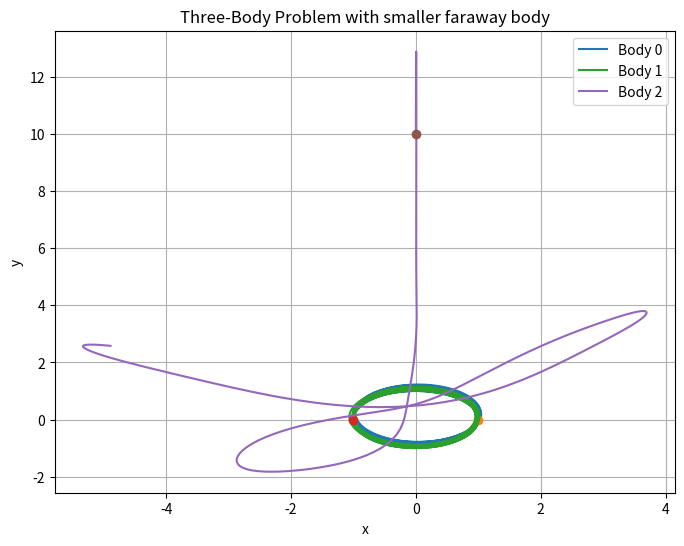
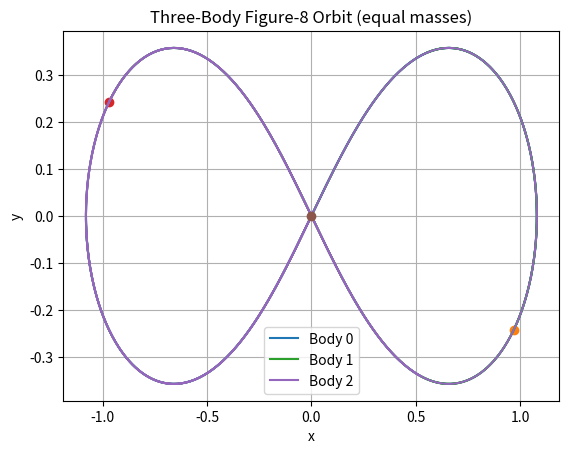
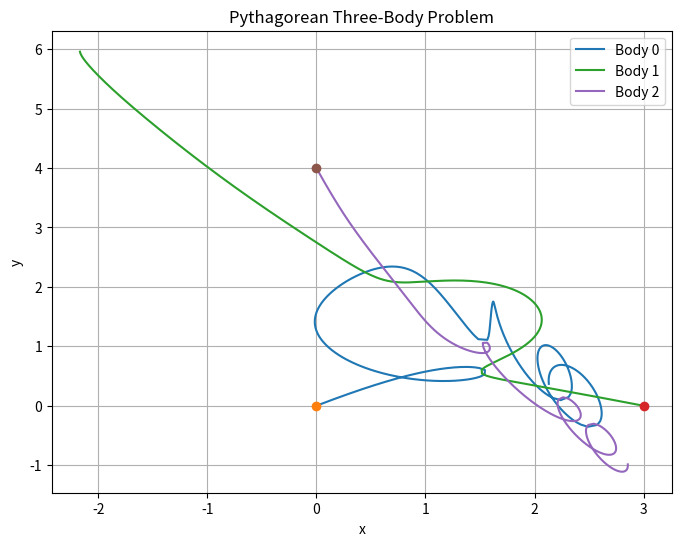
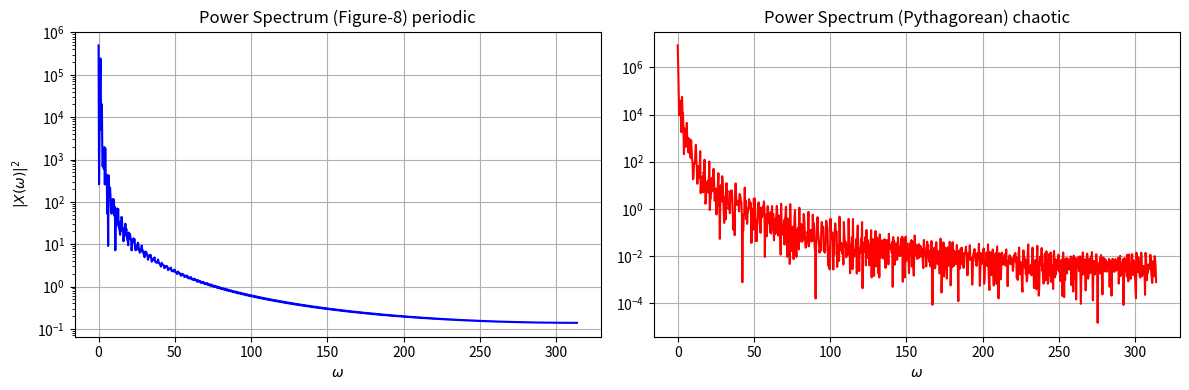

Generate these figures, in order, with matplotlib:

"""
In the so-called three-body problem, three objects whose masses are m0, m1, and m2, and whose
positions are r0, r1, and r2, interact gravitationally.

"""

import numpy as np
import scipy
import matplotlib.pyplot as plt
from pprint import pprint

import scipy.integrate

# function to do numerical integration of the three-body problem using scipy.integrate.ode
def three_body_integrate(m, r_init, v_init, t):

    """
    
    Observations on integration schemes:
      - Using 'dopri5' (an explicit Runge-Kutta method) works well.
      - Switching to a scheme like 'vode' or 'lsoda' may change how errors accumulate:
          • You may observe slight differences in trajectories over long time intervals,
            especially for chaotic regimes, as even small numerical differences can grow.
            However my eye couldn't notice any significant differences in the examples provided.
          • Energy conservation properties can also vary; symplectic integrators (not provided by ode)
            are often preferred for long-term orbital integrations because they better preserve invariants.
        
    """

    # Pack initial state: positions then velocities.
    # For three bodies in 2D, we have 3*2 = 6 position components and 6 velocity components.
    y0 = np.concatenate((r_init.flatten(), v_init.flatten()))
    
    def f(t, y, m):
        # Unpack the state vector into positions and velocities.
        positions = y[:6].reshape(3, 2)
        velocities = y[6:].reshape(3, 2)
        
        # Compute all pairwise differences between positions using broadcasting.
        # diffs[i, j] = positions[j] - positions[i]
        diffs = positions[None, :, :] - positions[:, None, :]
        
        # Extract the pairwise differences (skipping the diagonal, where i == j).
        # Order: for i=0: (r1-r0, r2-r0), i=1: (r0-r1, r2-r1), i=2: (r0-r2, r1-r2)
        pairwise_diffs = [diffs[i, j] for i in range(3) for j in range(3) if i != j]
        
        # Compute the gravitational accelerations (assuming G=1).
        # For body 0: contributions from bodies 1 and 2.
        a0 = (m[1] * pairwise_diffs[0] / np.linalg.norm(pairwise_diffs[0])**3 +
              m[2] * pairwise_diffs[1] / np.linalg.norm(pairwise_diffs[1])**3)
        # For body 1: contributions from bodies 0 and 2.
        a1 = (m[0] * pairwise_diffs[2] / np.linalg.norm(pairwise_diffs[2])**3 +
              m[2] * pairwise_diffs[3] / np.linalg.norm(pairwise_diffs[3])**3)
        # For body 2: contributions from bodies 0 and 1.
        a2 = (m[0] * pairwise_diffs[4] / np.linalg.norm(pairwise_diffs[4])**3 +
              m[1] * pairwise_diffs[5] / np.linalg.norm(pairwise_diffs[5])**3)
        
        # Combine the accelerations for each body into one array.
        accelerations = np.array([a0, a1, a2])
        
        # The time derivatives:
        # d(positions)/dt = velocities,
        # d(velocities)/dt = accelerations.
        dydt = np.concatenate((velocities.flatten(), accelerations.flatten()))
        return dydt

    # Set up the ODE solver.
    solver = scipy.integrate.ode(f)
    solver.set_integrator('lsoda')
    solver.set_initial_value(y0, t[0])
    solver.set_f_params(m)
    
    # Arrays to store the solution at each time step.
    sol = []
    times = []
    sol.append(y0.copy())
    times.append(t[0])
    
    # Integrate over the given time array.
    for time in t[1:]:
        solver.integrate(time)
        if not solver.successful():
            raise RuntimeError("Integration step failed at t = {}".format(time))
        sol.append(solver.y.copy())
        times.append(time)
    
    sol = np.array(sol)  # shape: (n_steps, 12)
    pprint(sol)
    
    # Separate the solution into positions and velocities.
    # sol[:, :6] means all rows, first 6 columns
    # sol[:, 6:] means all rows, columns last 6 columns
    # reshape(-1, 3, 2) means reshape the array to have 3 blocks of 2 columns each
    # -1 means the number of rows is inferred from the number of columns
    positions = sol[:, :6].reshape(-1, 3, 2)  # shape: (n_steps, 3, 2)
    velocities = sol[:, 6:].reshape(-1, 3, 2)   # shape: (n_steps, 3, 2)
    return positions, velocities
   
def three_body_demo():
    # A “hierarchical” system with two orbiting bodies and a smaller faraway third body
    m = [1,1,0.01]

    r_init = np.array([[1.0, 0.0], [-1.0, 0.0], [0.0, 10.0]])

    v_init = np.array([[0.0, 0.5], [0.0, -0.5], [0.0, 0.3]])

    t = np.linspace(0.0, 100.0, 1000)

    positions,velocities = three_body_integrate(m, r_init, v_init, t)

    # Plot the trajectories
    plt.figure(figsize=(8,6))
    for i in range(3):
        plt.plot(positions[:, i, 0], positions[:, i, 1], label=f'Body {i}')
        plt.plot(positions[0, i, 0], positions[0, i, 1], 'o')  # start point
    
    plt.xlabel('x')
    plt.ylabel('y')
    plt.title('Three-Body Problem with smaller faraway body')
    plt.legend()
    plt.grid(True)
    plt.show()

    # A figure 8 periodic orbit of three equal-mass bodies
    m = [1, 1, 1]

    # Positions:
    r_init = np.array([
        [ 0.97000436,  -0.24308753],
        [-0.97000436,  0.24308753],
        [ 0.0,         0.0]
    ])

    # Velocities:
    v_init = np.array([
        [ 0.46620368,  0.43236573],
        [ 0.46620368,  0.43236573],
        [-0.93240736, -0.86473146]
    ])

    # Time array for integration
    t = np.linspace(0.0, 10.0, 1000)  # You can adjust the end time

    # Integrate
    positions, velocities = three_body_integrate(m, r_init, v_init, t)

    # Plot
    plt.figure()
    for i in range(3):
        plt.plot(positions[:, i, 0], positions[:, i, 1], label=f'Body {i}')
        plt.plot(positions[0, i, 0], positions[0, i, 1], 'o')  # start point

    plt.xlabel('x')
    plt.ylabel('y')
    plt.title('Three-Body Figure-8 Orbit (equal masses)')
    plt.legend()
    plt.grid(True)
    plt.show()

    # Pythagorean three-body problem:
    #  -- 3 masses at corners of a 3-4-5 triangle with zero initial velocity.
    
    m = [3.0, 4.0, 5.0]  # The ratio 3:4:5
    
    r_init = np.array([
        [0.0, 0.0],  # Body 0 (mass 3) at (0,0)
        [3.0, 0.0],  # Body 1 (mass 4) at (3,0)
        [0.0, 4.0]   # Body 2 (mass 5) at (0,4)
    ])
    
    # All velocities start at zero
    v_init = np.zeros((3, 2))
    
    # Integrate from t=0 to t=10 (or longer) in 1000 steps
    t = np.linspace(0, 10.0, 1000)
    
    # Use your existing integrator (for example, the 'three_body_integrate' you defined)
    positions, velocities = three_body_integrate(m, r_init, v_init, t)
    
    # Plot trajectories
    plt.figure(figsize=(8,6))
    for i in range(3):
        # positions[:, i, 0] means all time steps, body i, x-coordinate and 0th column has x-coordinates
        # positions[:, i, 1] means all time steps, body i, y-coordinate and 1st column has y-coordinates
        plt.plot(positions[:, i, 0], positions[:, i, 1], label=f'Body {i}')
        # This picks out the first time step and marks the initial position of each body
        plt.plot(positions[0, i, 0], positions[0, i, 1], 'o')  # Mark initial position
    plt.xlabel('x')
    plt.ylabel('y')
    plt.title('Pythagorean Three-Body Problem')
    plt.legend()
    plt.grid(True)
    plt.show()


    

def three_body_spectrum_demo():
    """
        
    Observations:
    
      (i) Figure-8 Orbit (Periodic):
          - The FFT of the x-coordinate of one body reveals distinct, sharp peaks corresponding to the dominant periodicities but smooths out
            for higher angular velocity.
    
      (ii) Pythagorean Three-Body Problem (Chaotic):
          - The FFT in this case shows a broad range of frequencies, indicating a complex, aperiodic evolution.
          - The power spectrum’s wide spread is characteristic of chaotic systems where multiple frequencies interact.
    
    """
    # -----------------------------
    # (A) Setup 1: Figure-8 (Periodic)
    # -----------------------------
    # All masses = 1
    m_periodic = [1.0, 1.0, 1.0]
    
    # Known figure-8 initial conditions (positions & velocities)
    r_init_periodic = np.array([
        [ 0.97000436,  0.0       ],  # Body 0
        [-0.97000436,  0.0       ],  # Body 1
        [ 0.0       ,  0.0       ]   # Body 2
    ])
    v_init_periodic = np.array([
        [ 0.46620368,  0.43236573],  # Body 0
        [ 0.46620368,  0.43236573],  # Body 1
        [-0.93240736, -0.86473146]   # Body 2
    ])
    
    # We'll integrate from t=0 to t=20 in 2000 steps (you can extend if you like)
    t = np.linspace(0, 20, 2000)
    
    # Integrate
    pos_periodic, vel_periodic = three_body_integrate(m_periodic, r_init_periodic, v_init_periodic, t)
    
    # We'll analyze the x-coordinate of body 0
    x_data_periodic = pos_periodic[:, 0, 0]
    
    # Compute the FFT
    X_per = np.fft.fft(x_data_periodic)
    dt = t[1] - t[0]
    freqs = np.fft.fftfreq(len(x_data_periodic), d=dt)
    omega = 2.0 * np.pi * freqs
    power_periodic = np.abs(X_per)**2
    
    # Keep only the positive frequencies
    mask = freqs >= 0
    omega_pos_periodic = omega[mask]
    power_pos_periodic = power_periodic[mask]
    
    # -----------------------------
    # (B) Setup 2: Pythagorean (Chaotic or more complicated)
    # -----------------------------
    # Masses in ratio 3:4:5
    m_chaotic = [3.0, 4.0, 5.0]
    
    # Place them at corners of a 3-4-5 triangle with zero velocity
    r_init_chaotic = np.array([
        [ 0.0,  0.0],  # Body 0 (mass 3)
        [ 3.0,  0.0],  # Body 1 (mass 4)
        [ 0.0,  4.0],  # Body 2 (mass 5)
    ])
    v_init_chaotic = np.zeros((3, 2))
    
    # We can use the same time array or a separate one
    # Here let's just reuse t = [0..20] for demonstration
    pos_chaotic, vel_chaotic = three_body_integrate(m_chaotic, r_init_chaotic, v_init_chaotic, t)
    
    # x-coordinate of body 0 again
    x_data_chaotic = pos_chaotic[:, 0, 0]
    
    # FFT
    X_chaotic = np.fft.fft(x_data_chaotic)
    power_chaotic = np.abs(X_chaotic)**2
    
    # Positive frequencies
    omega_pos_chaotic = omega[mask]
    power_pos_chaotic = power_chaotic[mask]
    
    
    # -----------------------------
    # Plot Frequency-Domain (Power Spectrum)
    # -----------------------------
    fig, (ax3, ax4) = plt.subplots(1, 2, figsize=(12, 4))
    
    ax3.set_title("Power Spectrum (Figure-8) periodic")
    ax3.semilogy(omega_pos_periodic, power_pos_periodic, 'b-')

    ax3.set_xlabel(r"$\omega$")
    ax3.set_ylabel(r"$|X(\omega)|^2$")
    ax3.grid(True)
    
    ax4.set_title("Power Spectrum (Pythagorean) chaotic")
    ax4.semilogy(omega_pos_chaotic, power_pos_chaotic, 'r-')
    ax4.set_xlabel(r"$\omega$")
    ax4.grid(True)
    
    plt.tight_layout()
    plt.show()


    

def main():
    three_body_demo()
    three_body_spectrum_demo()

if __name__ == "__main__":
    main()